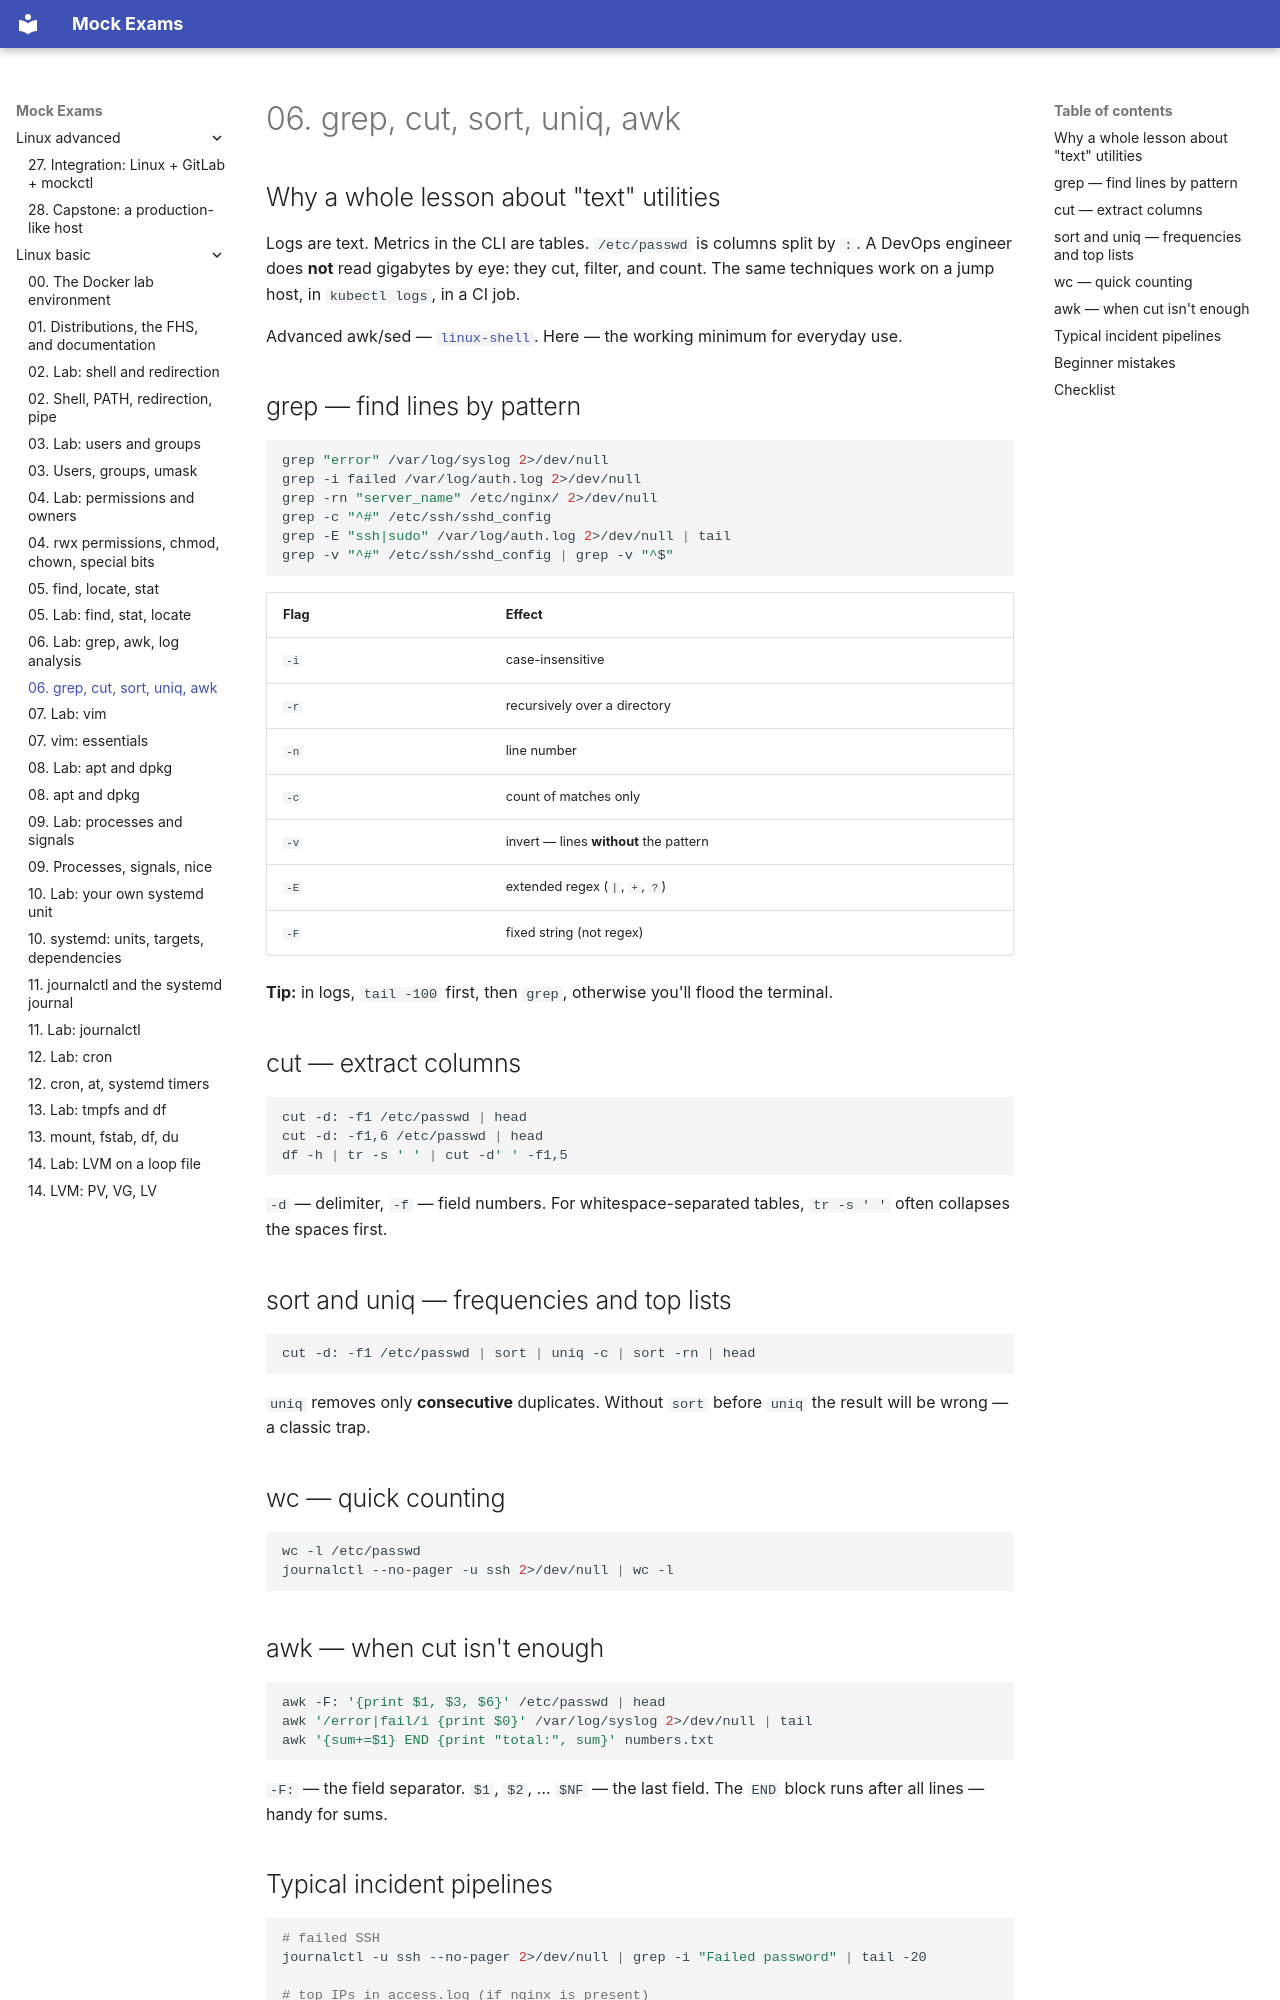

repository: FedorArbuzov/mock-exams · page: linux-basic/06-text-tools/index.html · generator: mkdocs

# 06. grep, cut, sort, uniq, awk

## Why a whole lesson about "text" utilities

Logs are text. Metrics in the CLI are tables. `/etc/passwd` is columns split by `:`. A DevOps engineer does **not** read gigabytes by eye: they cut, filter, and count. The same techniques work on a jump host, in `kubectl logs`, in a CI job.

Advanced awk/sed — [`linux-shell`](../linux-shell/README.md). Here — the working minimum for everyday use.

## grep — find lines by pattern

```bash
grep "error" /var/log/syslog 2>/dev/null
grep -i failed /var/log/auth.log 2>/dev/null
grep -rn "server_name" /etc/nginx/ 2>/dev/null
grep -c "^#" /etc/ssh/sshd_config
grep -E "ssh|sudo" /var/log/auth.log 2>/dev/null | tail
grep -v "^#" /etc/ssh/sshd_config | grep -v "^$"
```

| Flag | Effect |
|------|--------|
| `-i` | case-insensitive |
| `-r` | recursively over a directory |
| `-n` | line number |
| `-c` | count of matches only |
| `-v` | invert — lines **without** the pattern |
| `-E` | extended regex (`|`, `+`, `?`) |
| `-F` | fixed string (not regex) |

**Tip:** in logs, `tail -100` first, then `grep`, otherwise you'll flood the terminal.

## cut — extract columns

```bash
cut -d: -f1 /etc/passwd | head
cut -d: -f1,6 /etc/passwd | head
df -h | tr -s ' ' | cut -d' ' -f1,5
```

`-d` — delimiter, `-f` — field numbers. For whitespace-separated tables, `tr -s ' '` often collapses the spaces first.

## sort and uniq — frequencies and top lists

```bash
cut -d: -f1 /etc/passwd | sort | uniq -c | sort -rn | head
```

`uniq` removes only **consecutive** duplicates. Without `sort` before `uniq` the result will be wrong — a classic trap.

## wc — quick counting

```bash
wc -l /etc/passwd
journalctl --no-pager -u ssh 2>/dev/null | wc -l
```

## awk — when cut isn't enough

```bash
awk -F: '{print $1, $3, $6}' /etc/passwd | head
awk '/error|fail/i {print $0}' /var/log/syslog 2>/dev/null | tail
awk '{sum+=$1} END {print "total:", sum}' numbers.txt
```

`-F:` — the field separator. `$1`, `$2`, … `$NF` — the last field. The `END` block runs after all lines — handy for sums.
